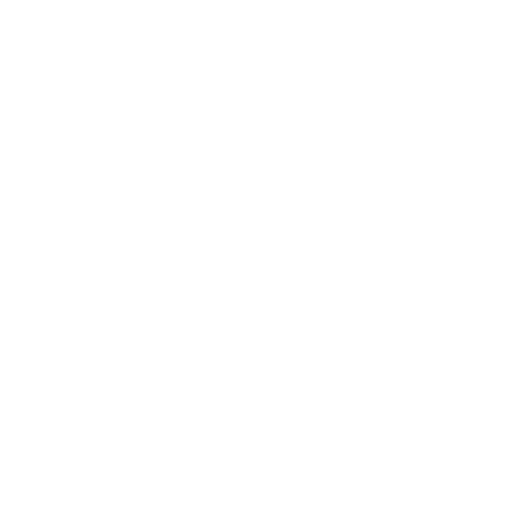
t = 0.00 s
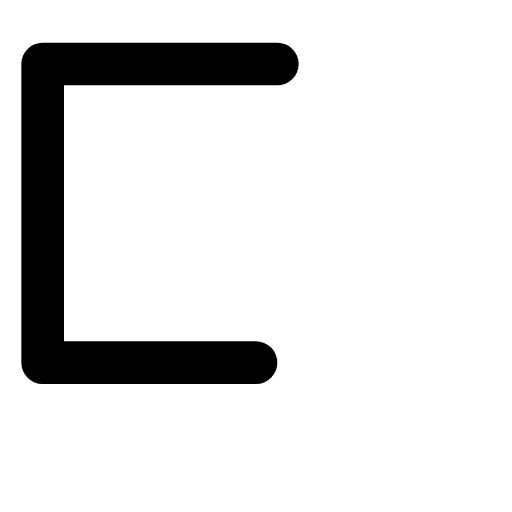
t = 0.30 s
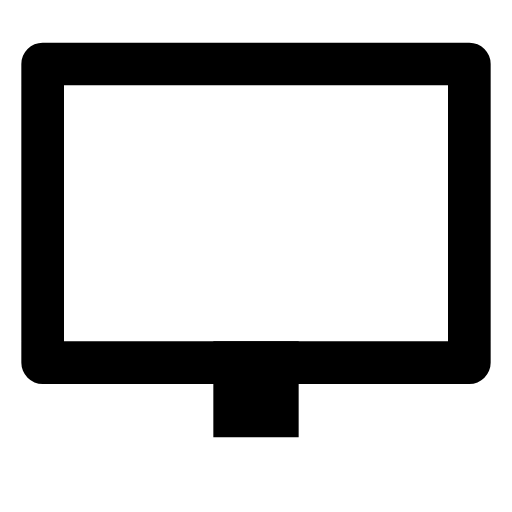
t = 0.75 s
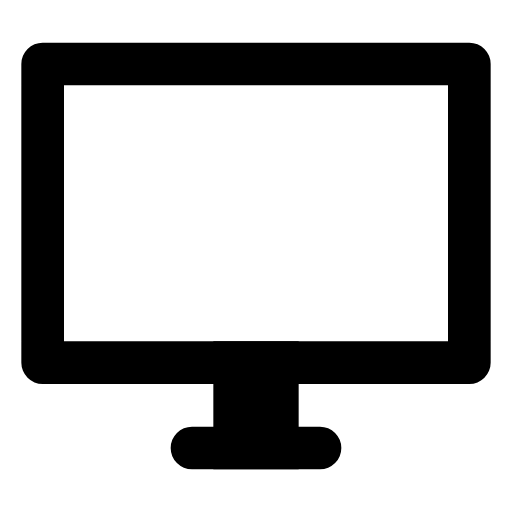
t = 1.10 s
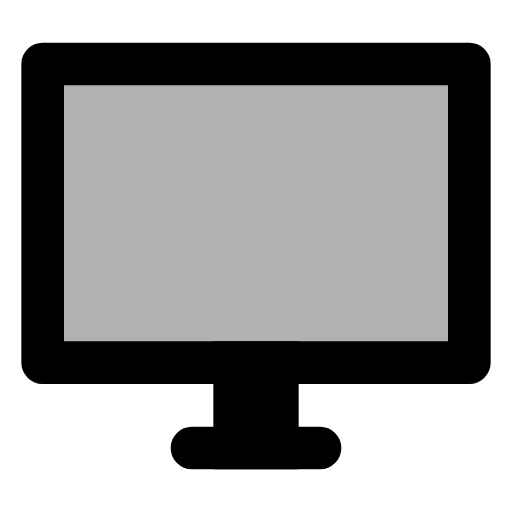
t = 1.45 s
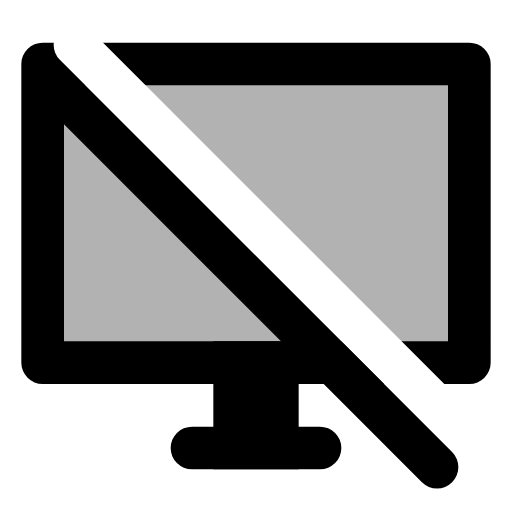
t = 1.85 s

The animated SVG that drew these frames (rendered in a browser with its animation timeline set to each time). Animation: 6 SMIL elements (animate=6); one cycle of 1.85 s.

<svg xmlns="http://www.w3.org/2000/svg" width="24" height="24" viewBox="0 0 24 24"><defs><mask id="SVGmuvMneJr"><g fill="#fff"><path fill-opacity="0" stroke="#fff" stroke-dasharray="70" stroke-linecap="round" stroke-linejoin="round" stroke-width="2" d="M12 17h-10v-14h20v14Z"><animate fill="freeze" attributeName="stroke-dashoffset" dur="0.6s" values="70;0"/><animate fill="freeze" attributeName="fill-opacity" begin="1.2s" dur="0.15s" to=".3"/></path><path d="M10 16h4v0h-4Z"><animate fill="freeze" attributeName="d" begin="0.6s" dur="0.2s" to="M10 16h4v6h-4Z"/></path></g><g fill="none" stroke-linecap="round" stroke-linejoin="round" stroke-width="2"><path stroke="#fff" stroke-dasharray="6" stroke-dashoffset="6" d="M12 21h3M12 21h-3"><animate fill="freeze" attributeName="stroke-dashoffset" begin="0.8s" dur="0.4s" to="0"/></path><path stroke="#000" stroke-dasharray="28" stroke-dashoffset="28" d="M-1 11h26" transform="rotate(45 12 12)"><animate fill="freeze" attributeName="stroke-dashoffset" begin="1.45s" dur="0.4s" to="0"/></path></g></mask></defs><path fill="currentColor" d="M0 0h24v24H0z" mask="url(#SVGmuvMneJr)"/><path fill="none" stroke="currentColor" stroke-dasharray="28" stroke-dashoffset="28" stroke-linecap="round" stroke-linejoin="round" stroke-width="2" d="M-1 13h26" transform="rotate(45 12 12)"><animate fill="freeze" attributeName="stroke-dashoffset" begin="1.45s" dur="0.4s" to="0"/></path></svg>
